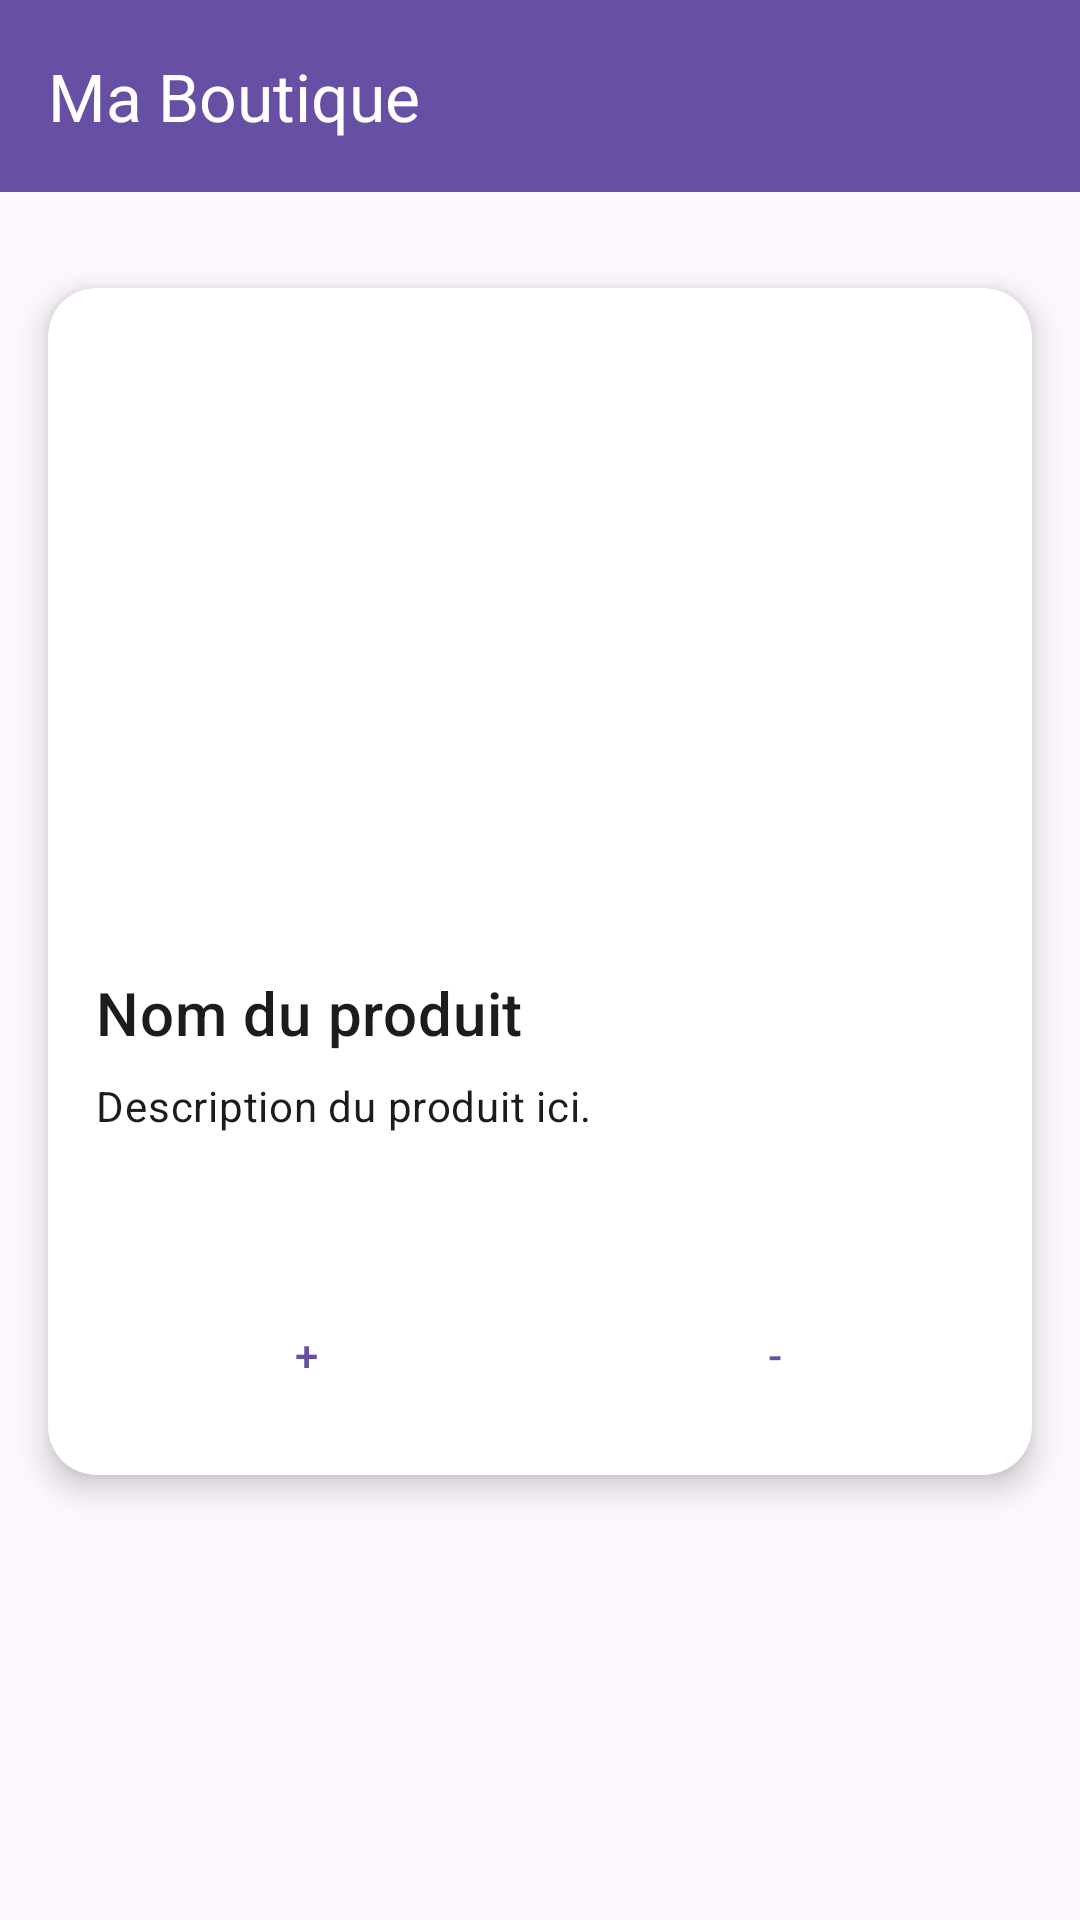

Produce the Android XML layout that renders to this screen, including the resource entries it uses.
<!-- AndroidManifest.xml: application theme Theme.NomDesMembresDuGroupe -->
<!-- res/layout/activity_detail.xml -->
<?xml version="1.0" encoding="utf-8"?>
<androidx.constraintlayout.widget.ConstraintLayout xmlns:android="http://schemas.android.com/apk/res/android"
    xmlns:app="http://schemas.android.com/apk/res-auto"
    xmlns:tools="http://schemas.android.com/tools"
    android:layout_width="match_parent"
    android:layout_height="match_parent"
    android:id="@+id/detail">

    
    <androidx.appcompat.widget.Toolbar
        android:id="@+id/my_toolbar"
        android:layout_width="match_parent"
        android:layout_height="?attr/actionBarSize"
        android:background="?attr/colorPrimary"
        android:theme="@style/ThemeOverlay.AppCompat.Dark.ActionBar"
        app:title="Ma Boutique"
        app:titleTextColor="@android:color/white"
        app:layout_constraintTop_toTopOf="parent" />

    
    <androidx.recyclerview.widget.RecyclerView
        android:id="@+id/category_recycler"
        android:layout_width="0dp"
        android:layout_height="wrap_content"
        android:paddingVertical="8dp"
        app:layoutManager="androidx.recyclerview.widget.LinearLayoutManager"
        app:layout_constraintTop_toBottomOf="@id/my_toolbar"
        app:layout_constraintStart_toStartOf="parent"
        app:layout_constraintEnd_toEndOf="parent" />

    
    <androidx.cardview.widget.CardView
        android:id="@+id/productCard"
        android:layout_width="0dp"
        android:layout_height="wrap_content"
        android:layout_margin="16dp"
        app:cardCornerRadius="16dp"
        app:cardElevation="6dp"
        app:layout_constraintTop_toBottomOf="@id/category_recycler"
        app:layout_constraintStart_toStartOf="parent"
        app:layout_constraintEnd_toEndOf="parent">

        <LinearLayout
            android:layout_width="match_parent"
            android:layout_height="wrap_content"
            android:orientation="vertical"
            android:padding="16dp">

            
            <ImageView
                android:id="@+id/productImage"
                android:layout_width="match_parent"
                android:layout_height="200dp"
                android:scaleType="centerCrop"
                android:src="@drawable/ic_launcher_background" />

            
            <TextView
                android:id="@+id/productName"
                android:layout_width="wrap_content"
                android:layout_height="wrap_content"
                android:layout_marginTop="12dp"
                android:text="Nom du produit"
                android:textAppearance="@style/TextAppearance.MaterialComponents.Headline6" />

            
            <TextView
                android:id="@+id/productDescription"
                android:layout_width="wrap_content"
                android:layout_height="wrap_content"
                android:layout_marginTop="8dp"
                android:text="Description du produit ici."
                android:textAppearance="@style/TextAppearance.MaterialComponents.Body2" />

            
            <LinearLayout
                android:layout_width="match_parent"
                android:layout_height="wrap_content"
                android:layout_marginTop="12dp"
                android:orientation="horizontal">

                <TextView
                    android:id="@+id/productQuantity"
                    android:layout_width="wrap_content"
                    android:layout_height="wrap_content"
                    android:layout_marginEnd="20dp"
                    android:textAppearance="@style/TextAppearance.MaterialComponents.Body1" />

                <TextView
                    android:id="@+id/productPrice"
                    android:layout_width="wrap_content"
                    android:layout_height="wrap_content"
                    android:textStyle="bold"
                    android:textAppearance="@style/TextAppearance.MaterialComponents.Body1" />
            </LinearLayout>

            
            <LinearLayout
                android:layout_width="match_parent"
                android:layout_height="wrap_content"
                android:layout_marginTop="16dp"
                android:gravity="center"
                android:orientation="horizontal"
                android:weightSum="2">

                <Button
                    android:id="@+id/buttonAdd"
                    android:layout_width="0dp"
                    android:layout_height="48dp"
                    android:layout_weight="1"
                    android:text="+"
                    style="@style/Widget.MaterialComponents.Button.OutlinedButton" />

                <View
                    android:layout_width="16dp"
                    android:layout_height="0dp" />

                <Button
                    android:id="@+id/buttonSubstract"
                    android:layout_width="0dp"
                    android:layout_height="48dp"
                    android:layout_weight="1"
                    android:text="-"
                    style="@style/Widget.MaterialComponents.Button.OutlinedButton" />
            </LinearLayout>
        </LinearLayout>
    </androidx.cardview.widget.CardView>
</androidx.constraintlayout.widget.ConstraintLayout>
<!-- resources referenced by this layout -->
<resources>
  <style name="Theme.NomDesMembresDuGroupe" parent="Base.Theme.NomDesMembresDuGroupe" />
  <style name="Base.Theme.NomDesMembresDuGroupe" parent="Theme.Material3.DayNight.NoActionBar">
          
          
      </style>
</resources>
